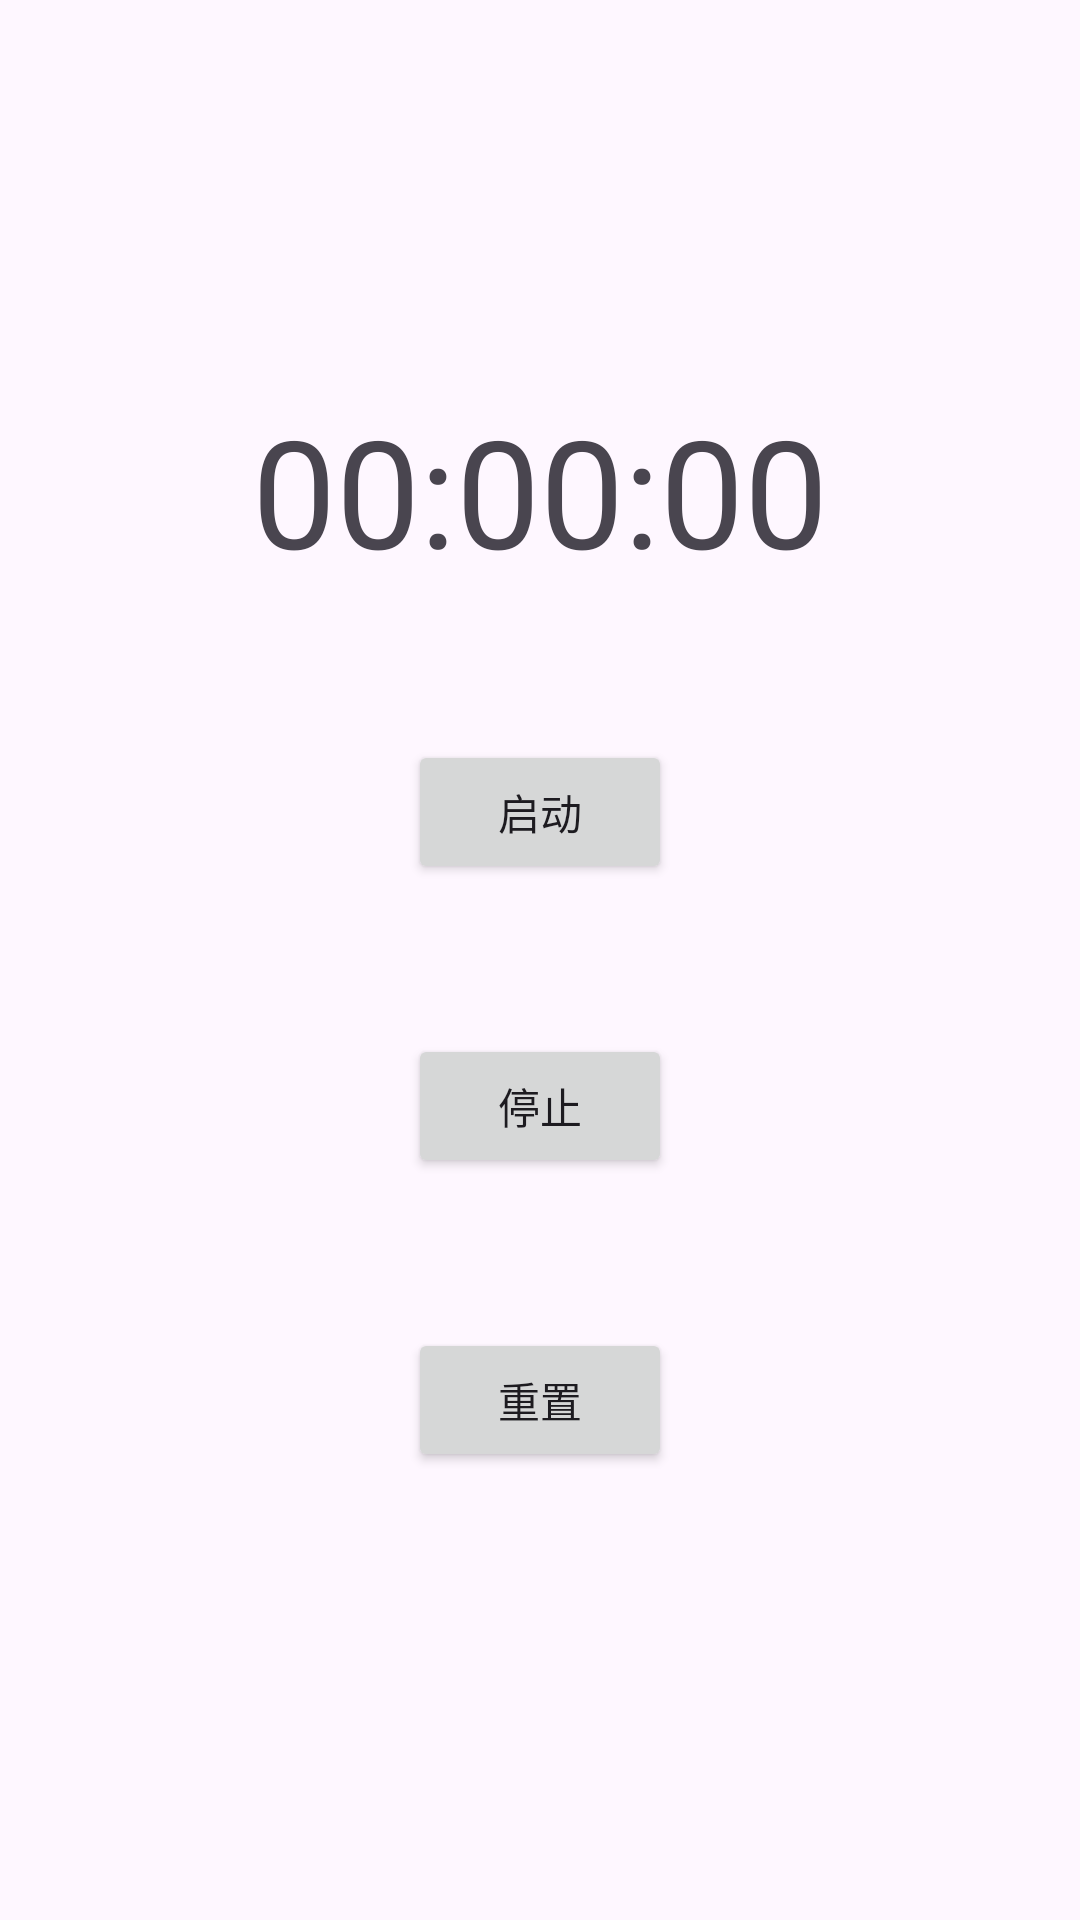

Write the Android layout XML for this screen, with the resource values it uses.
<!-- AndroidManifest.xml: application theme Theme.AndroidDemoFX -->
<!-- res/layout/activity_day141.xml -->
<?xml version="1.0" encoding="utf-8"?>
<LinearLayout xmlns:android="http://schemas.android.com/apk/res/android"
    xmlns:tools="http://schemas.android.com/tools"
    android:id="@+id/main"
    android:layout_width="match_parent"
    android:layout_height="match_parent"
    tools:context=".month1.week4.Activity_Day_1_4_1"
    android:orientation="vertical">

    <ImageView
        android:id="@+id/imgChange1411"
        android:layout_width="80dp"
        android:layout_height="80dp"
        android:layout_gravity="center"
        android:layout_marginTop="50dp"/>
    <TextView
        android:id="@+id/tvTime1411"
        android:layout_width="wrap_content"
        android:layout_height="wrap_content"

        android:layout_gravity="center_horizontal"
        android:textSize="50dp"
        android:text="00:00:00"/>
    <Button
        android:id="@+id/btnStart1411"
        android:layout_width="wrap_content"
        android:layout_height="wrap_content"
        android:layout_gravity="center_horizontal"
        android:text="启动"
        android:layout_marginTop="50dp"
        />
    <Button
        android:id="@+id/btnStop1412"
        android:layout_width="wrap_content"
        android:layout_height="wrap_content"
        android:layout_gravity="center_horizontal"
        android:text="停止"
        android:layout_marginTop="50dp"
        />
    <Button
        android:id="@+id/btnReset1413"
        android:layout_width="wrap_content"
        android:layout_height="wrap_content"
        android:layout_gravity="center_horizontal"
        android:text="重置"
        android:layout_marginTop="50dp"
        />
</LinearLayout>
<!-- resources referenced by this layout -->
<resources>
  <style name="Theme.AndroidDemoFX" parent="Base.Theme.AndroidDemoFX" />
  <style name="Base.Theme.AndroidDemoFX" parent="Theme.Material3.DayNight.NoActionBar">
          
          
      </style>
</resources>
